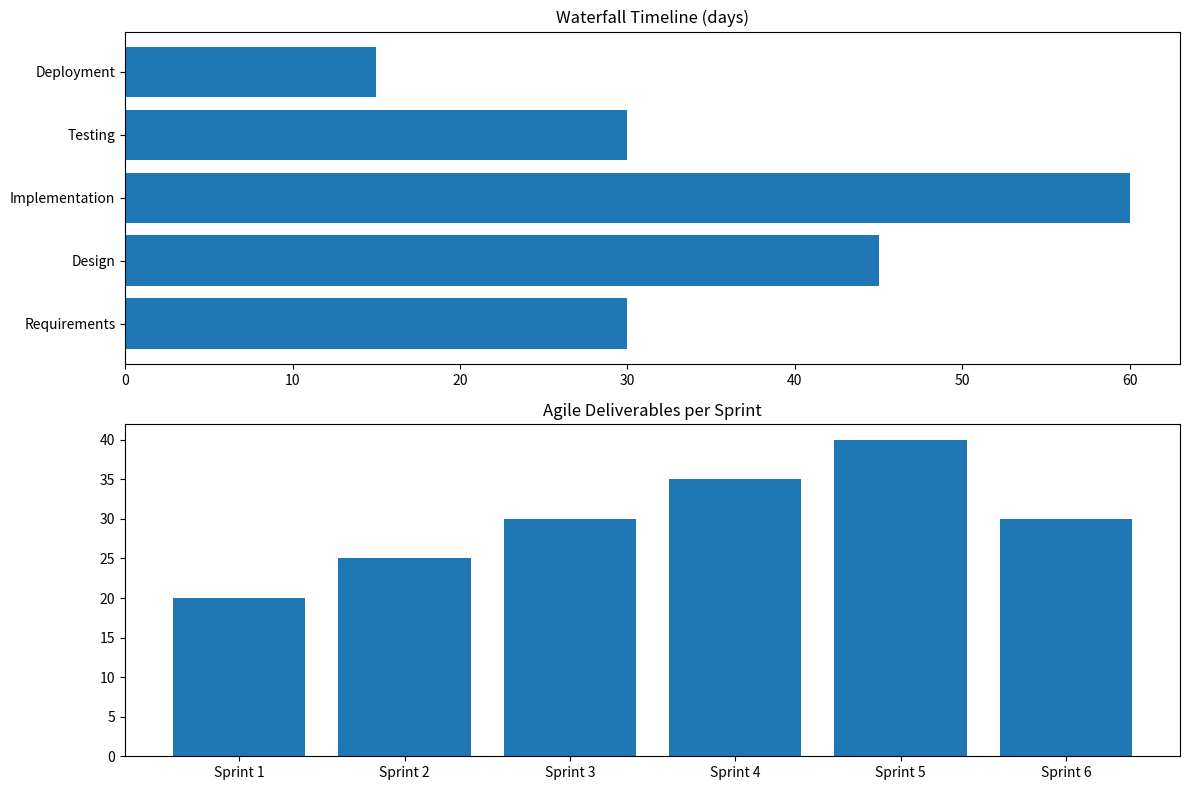
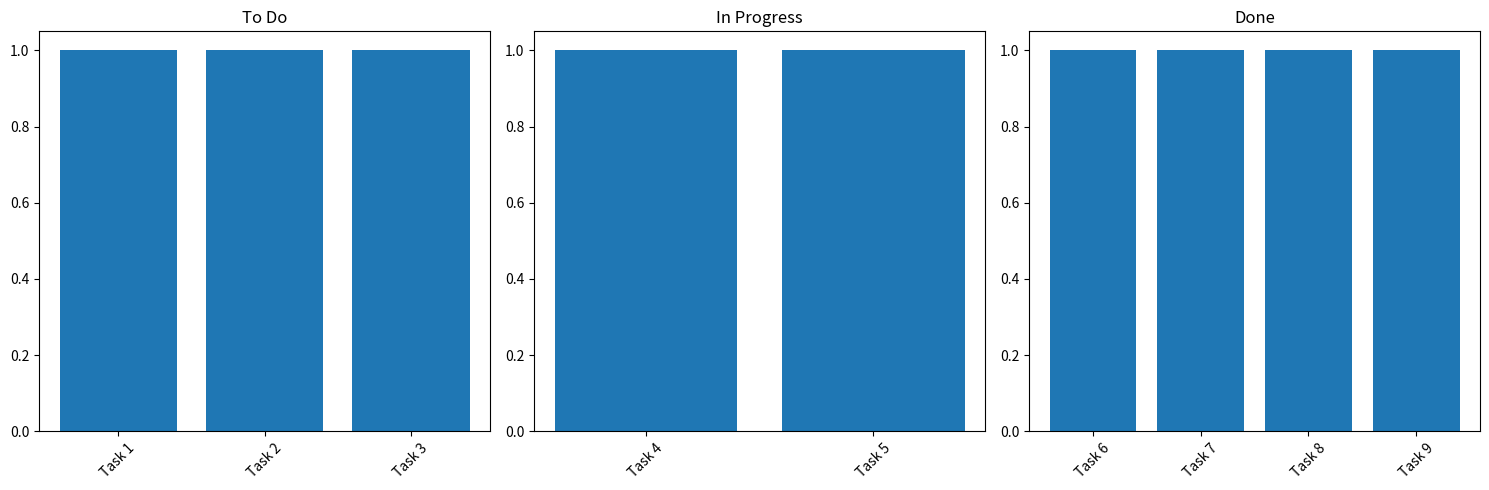

The matplotlib source for these figures, in order:
# Required imports
import pandas as pd
import numpy as np
import matplotlib.pyplot as plt
import seaborn as sns
from datetime import datetime, timedelta

# Sample project data
waterfall_phases = ['Requirements', 'Design', 'Implementation', 'Testing', 'Deployment']
waterfall_durations = [30, 45, 60, 30, 15]

agile_sprints = [f'Sprint {i+1}' for i in range(6)]
agile_deliverables = [20, 25, 30, 35, 40, 30]

# Create comparison visualization
fig, (ax1, ax2) = plt.subplots(2, 1, figsize=(12, 8))

# Waterfall timeline
ax1.barh(waterfall_phases, waterfall_durations)
ax1.set_title('Waterfall Timeline (days)')

# Agile deliverables
ax2.bar(agile_sprints, agile_deliverables)
ax2.set_title('Agile Deliverables per Sprint')

plt.tight_layout()

class SprintTracker:
    def __init__(self, sprint_length=14):
        self.sprint_length = sprint_length
        self.tasks = []
        
    def add_task(self, task_name, story_points):
        try:
            if not isinstance(story_points, int) or story_points < 1:
                raise ValueError("Story points must be a positive integer")
            
            self.tasks.append({
                'name': task_name,
                'points': story_points,
                'status': 'To Do'
            })
            return True
        except Exception as e:
            print(f"Error adding task: {str(e)}")
            return False

# Example usage
sprint = SprintTracker()
sprint.add_task("Implement login", 5)
sprint.add_task("Create API", 8)
sprint.add_task("Write tests", 3)

kanban_data = {
    'To Do': ['Task 1', 'Task 2', 'Task 3'],
    'In Progress': ['Task 4', 'Task 5'],
    'Done': ['Task 6', 'Task 7', 'Task 8', 'Task 9']
}

# Create visualization
fig, ax = plt.subplots(1, 3, figsize=(15, 5))
for idx, (status, tasks) in enumerate(kanban_data.items()):
    ax[idx].bar(range(len(tasks)), [1]*len(tasks))
    ax[idx].set_title(status)
    ax[idx].set_xticks(range(len(tasks)))
    ax[idx].set_xticklabels(tasks, rotation=45)

plt.tight_layout()